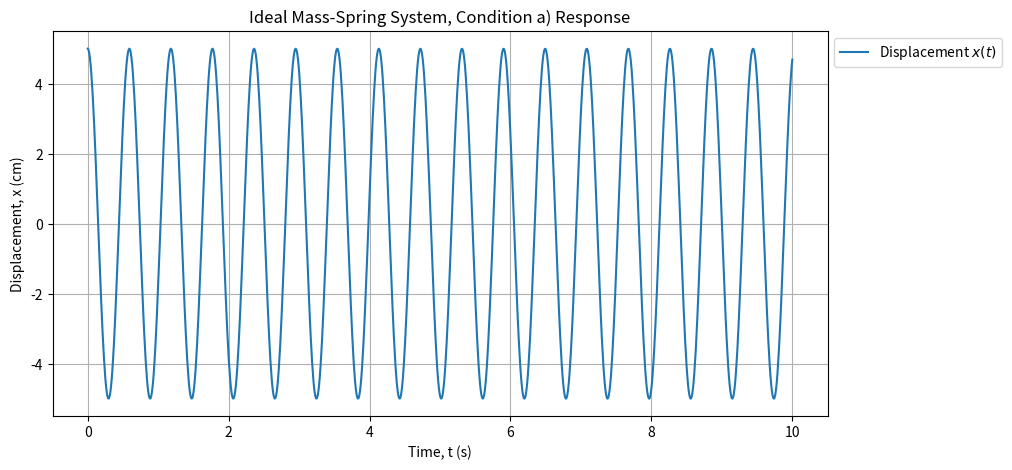

Write the Python code that produced this figure.
import numpy as np
import matplotlib.pyplot as plt

# Given parameters
x_0 = 0.05 * 100  # initial displacement in centimeters
m = 0.15  # mass in kg
k = 17  # spring constant in N/m
T_d = 0.59037  # damped period in seconds

# Natural frequency
omega_n = np.sqrt(k / m)

# Time array
t = np.linspace(0, 10, 1000)  # time from 0 to 10 seconds

# Displacement as a function of time for undamped case, converted to centimeters
x_t = x_0 * np.cos(omega_n * t)

# Plotting
plt.figure(figsize=(10, 5))
plt.plot(t, x_t, label='Displacement $x(t)$')
plt.title('Ideal Mass-Spring System, Condition a) Response')
plt.xlabel('Time, t (s)')
plt.ylabel('Displacement, x (cm)')
plt.grid()

# Move the legend out of the way
plt.legend(loc='upper left', bbox_to_anchor=(1, 1))

plt.show()
